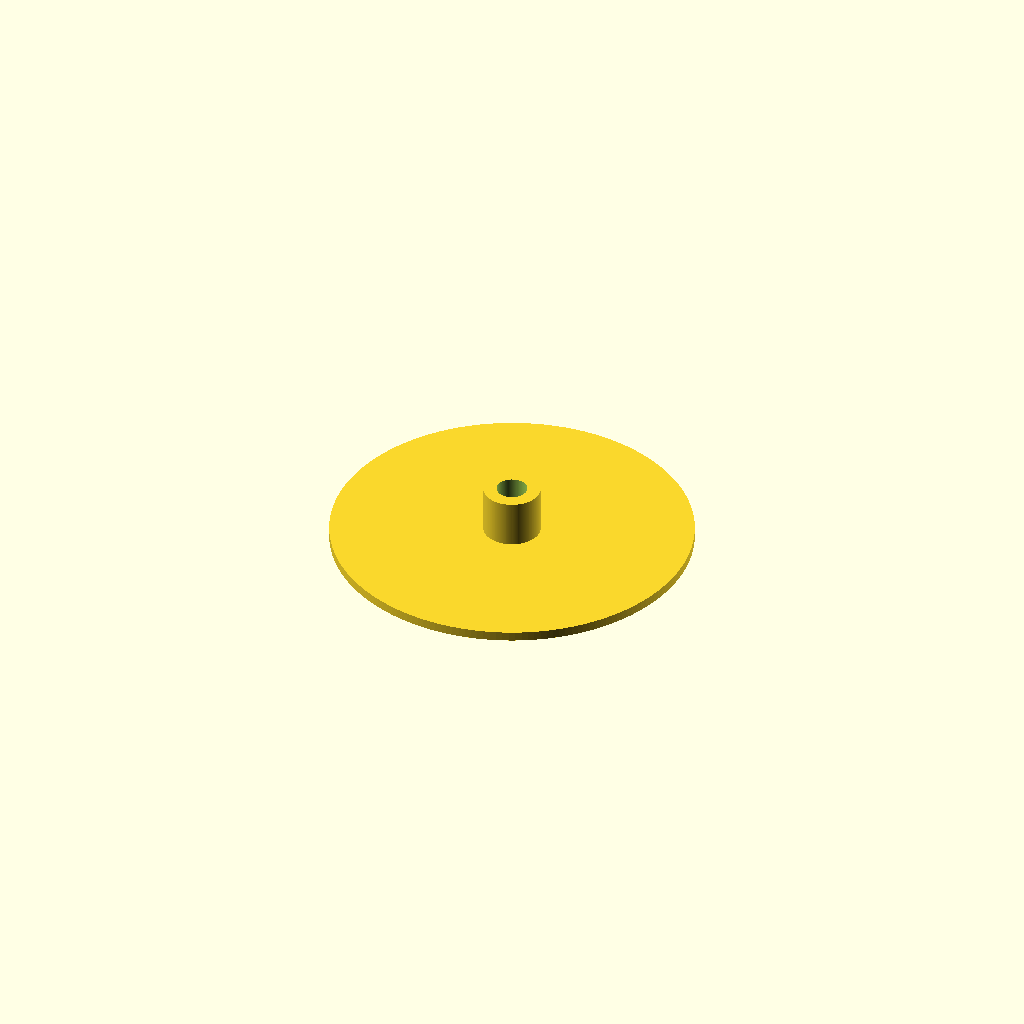
Cell 1: the model at its default parameters.
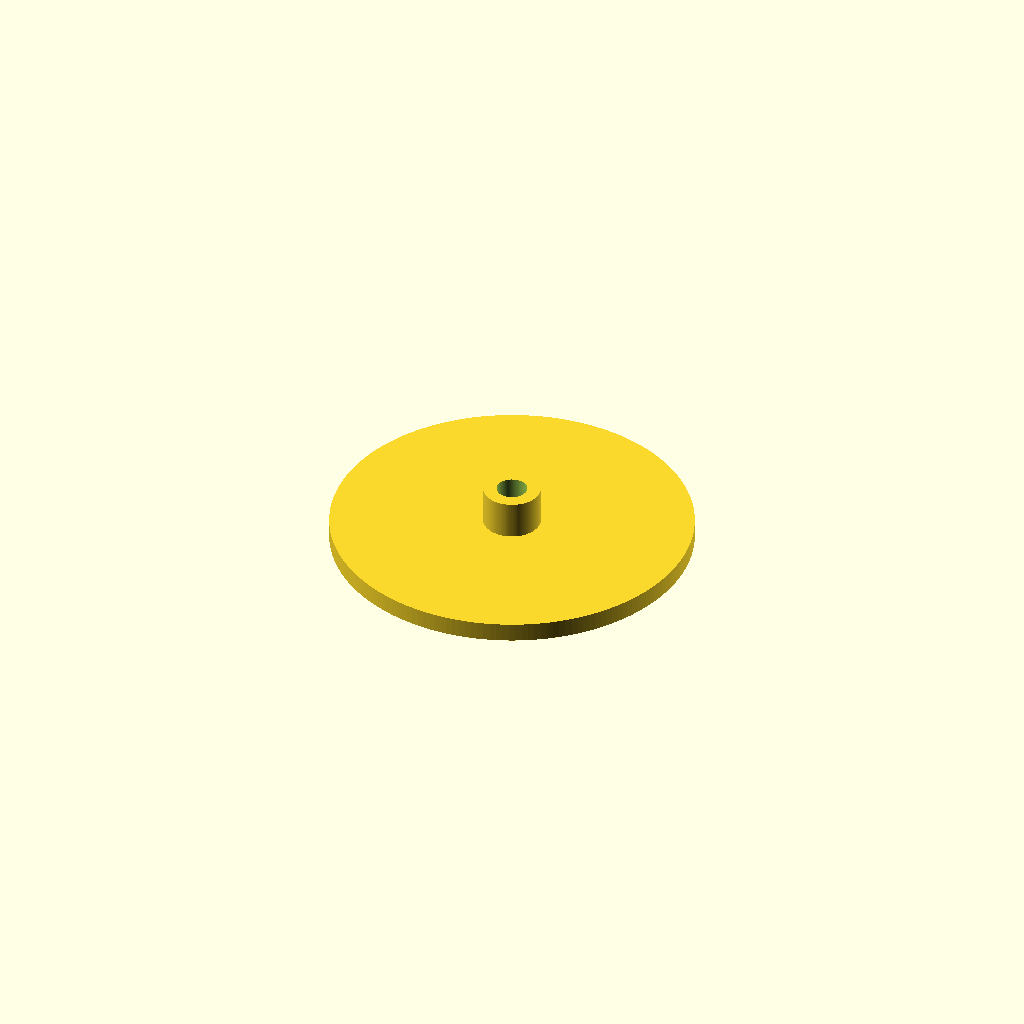
Cell 2 — thickness set to 4, the other parameters unchanged.
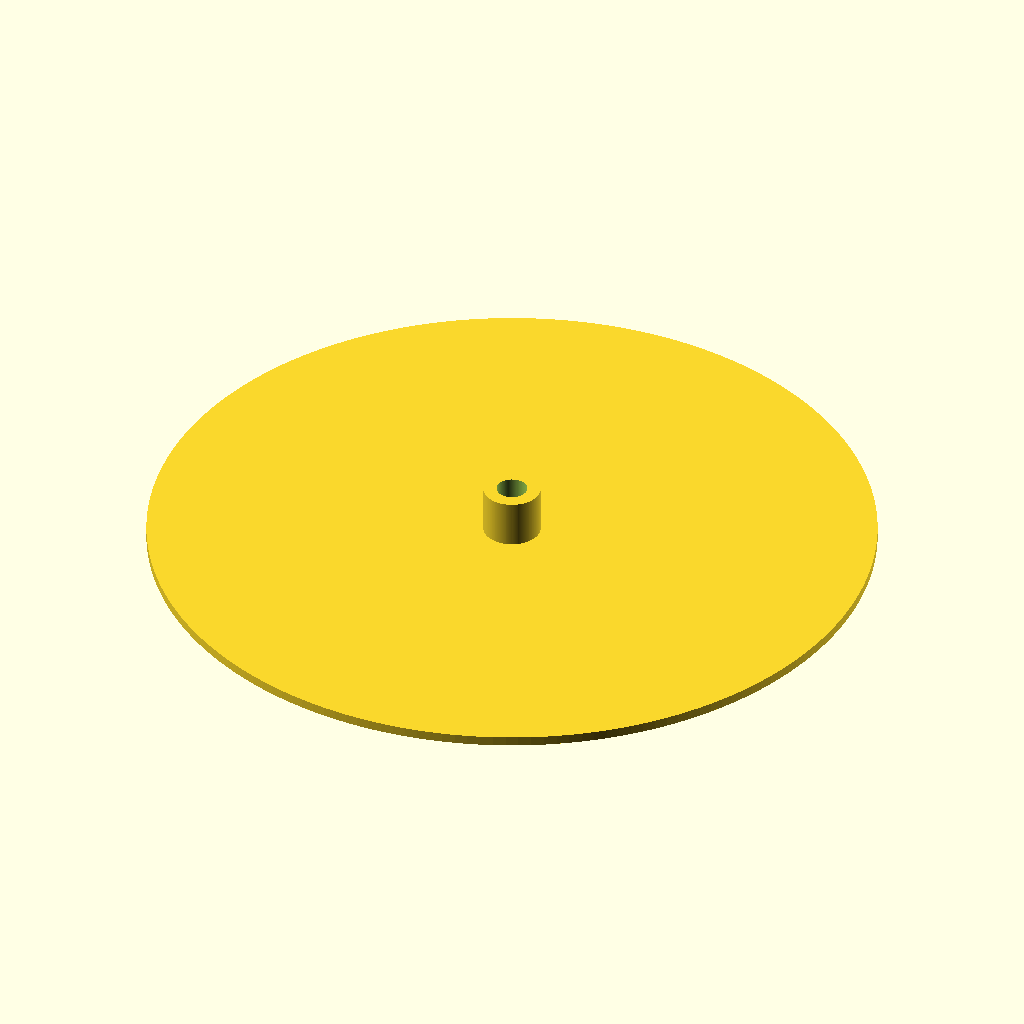
Cell 3: the same model with radius = 76.
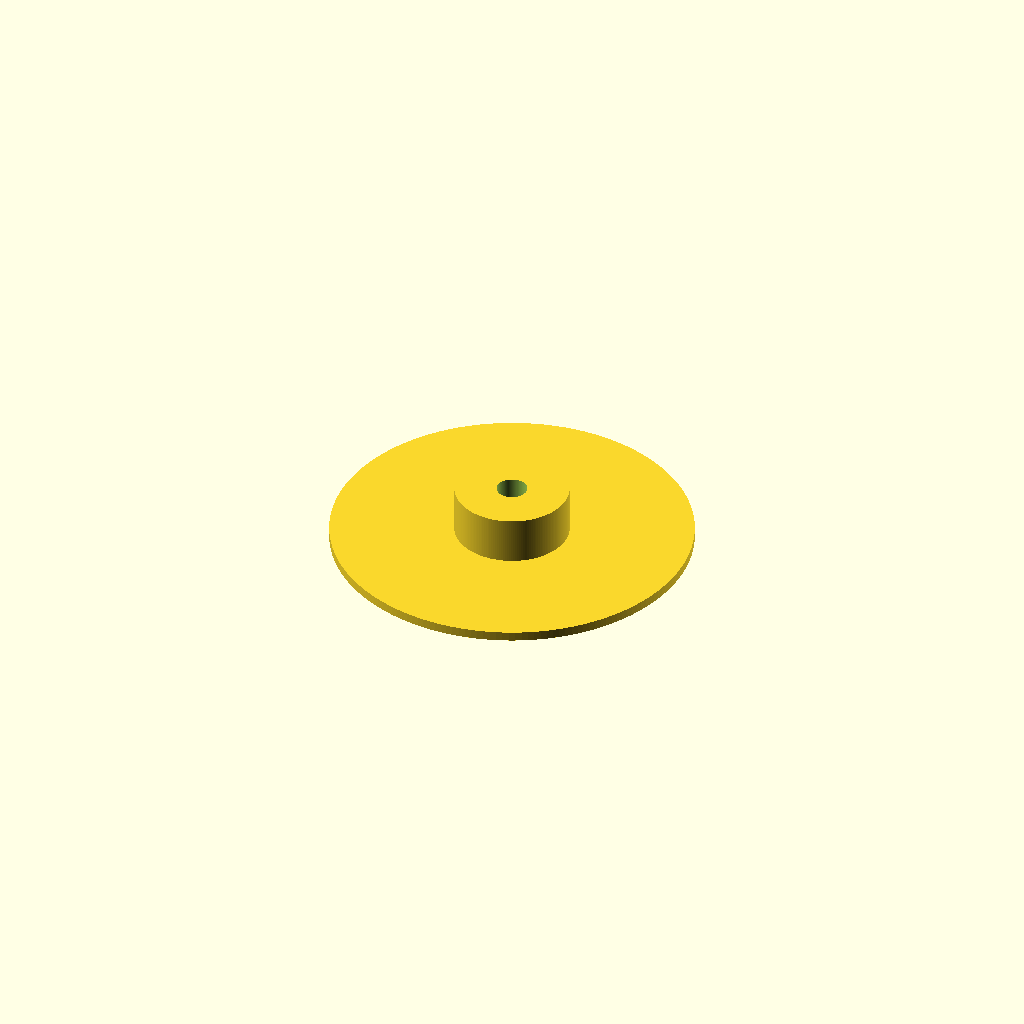
Cell 4 — guide_radius set to 12, the other parameters unchanged.
One fixed orthographic camera (rotation 55°, 0°, 25°; colour scheme Cornfield) for every cell.
OpenSCAD source file dc-guide.scad:
$fn=180;

guide_thickness = 12;
thickness = 2;
radius = 38;
hole_radius = 3.2;
guide_radius = 6;

difference(){
    union(){
        //main
        cylinder(h=thickness, r=radius);

        //guide
        cylinder(h=guide_thickness, r=guide_radius);
    }
    //hole
    translate([0,0,-1])
    cylinder(h=guide_thickness+2, r=hole_radius);    
}
Parameter table extracted from the source (name, type, default, range or options):
guide_thickness: number, default 12
thickness: number, default 2
radius: number, default 38
hole_radius: number, default 3.2
guide_radius: number, default 6
